Labelled photos from "cell_images", an image-classification folder in traptracker-ai/deep-learning-cv. The possible labels are: parasitized, uninfected.

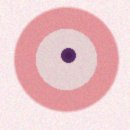
Label: parasitized

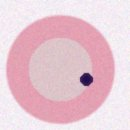
Label: parasitized

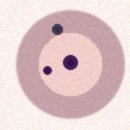
Label: parasitized

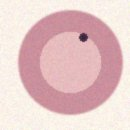
Label: parasitized

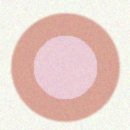
Label: uninfected

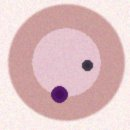
Label: parasitized
